Run: headless pygame with SDL's dummy video driver; simulated clock (each Clock.tick advances the game by its frame time, no real sleeping); random seed 0; keys injected as events and as key.get_pressed() state; no mouse input.
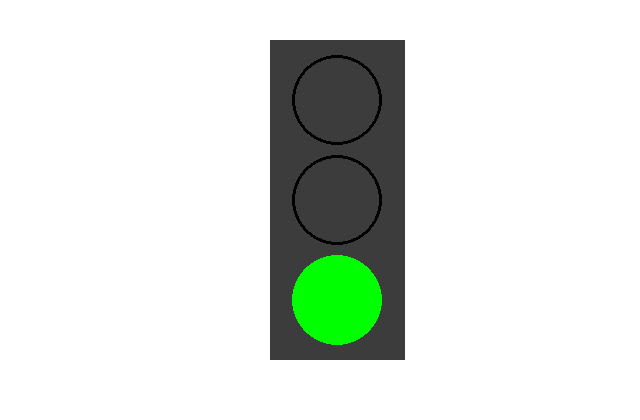
Frame 1 of 4 · flips 1–60 · no input
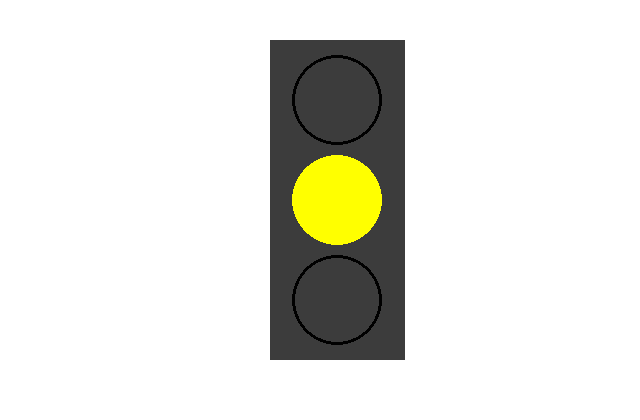
Frame 2 of 4 · flips 61–180 · tapped SPACE, RETURN · held RIGHT (→), D
Frame 3 of 4 · flips 181–300 · held DOWN (↓), S · screen unchanged from frame 2, image omitted
Frame 4 of 4 · flips 301–420 · held LEFT (←), A, UP (↑), W · screen unchanged from frame 3, image omitted

The pygame program that drew these frames:

import pygame

resolution = (640, 420)
BLACK = (0, 0, 0)
pygame.init()
screen = pygame.display.set_mode(resolution)
clock = pygame.time.Clock()


class TraficLight():
    def __init__(self):
        self.step = 2
        self.values = ['RED', 'YELLOW', 'GREEN']
        self.value = self.values[self.step]

    def drawLiteralyEverything(self):
        pygame.draw.rect(screen, (60,60,60), pygame.Rect(270, 40, 135, 320)) #Base
        pygame.draw.circle(screen, (0,0,0), (337, 100), 45, 3)
        pygame.draw.circle(screen, (0,0,0), (337, 200), 45, 3)
        pygame.draw.circle(screen, (0,0,0), (337, 300), 45, 3)

        if self.value != "BLUE":
            if self.value == "RED":
                pygame.draw.circle(screen, (255,0,0), (337, 100), 45)
            if self.value == "YELLOW":
                pygame.draw.circle(screen, (255,255,0), (337, 200), 45)
            if self.value == "GREEN":
                pygame.draw.circle(screen, (0,255,0), (337, 300), 45)
            
        else:
            pygame.draw.circle(screen, (0,0,144), (337, 100), 45)
            pygame.draw.circle(screen, (0,0,144), (337, 200), 45)
            pygame.draw.circle(screen, (0,0,144), (337, 300), 45)
    def stepChange(self):
        if self.value == "GREEN":
            self.value = "YELLOW"
            self.step += 1
        elif self.value == "YELLOW":
            if self.step % 2 == 0:
                self.value = "BLUE"
                self.BLUE_COUNTER = 0
            else:
                self.value = "RED"
            self.step += 1
        elif self.value == "BLUE":
            if self.BLUE_COUNTER < 2:
                self.BLUE_COUNTER += 1
            else:
                self.value = "GREEN"
                self.step += 1
        elif self.value == "RED":
            self.value = "GREEN"
            self.step += 1

BOX = TraficLight()
running = True
ticker = 0
while running:
    
    clock.tick(60)
    
    
    for e in pygame.event.get():
        if e.type == pygame.QUIT:
            running = False
        if e.type == pygame.KEYDOWN and e.key == pygame.K_ESCAPE:
            running = False
        if e.type == pygame.KEYDOWN and e.key == pygame.K_SPACE:
            BOX.stepChange()

    screen.fill((255, 255, 255))

    BOX.drawLiteralyEverything()


    pygame.display.flip()
